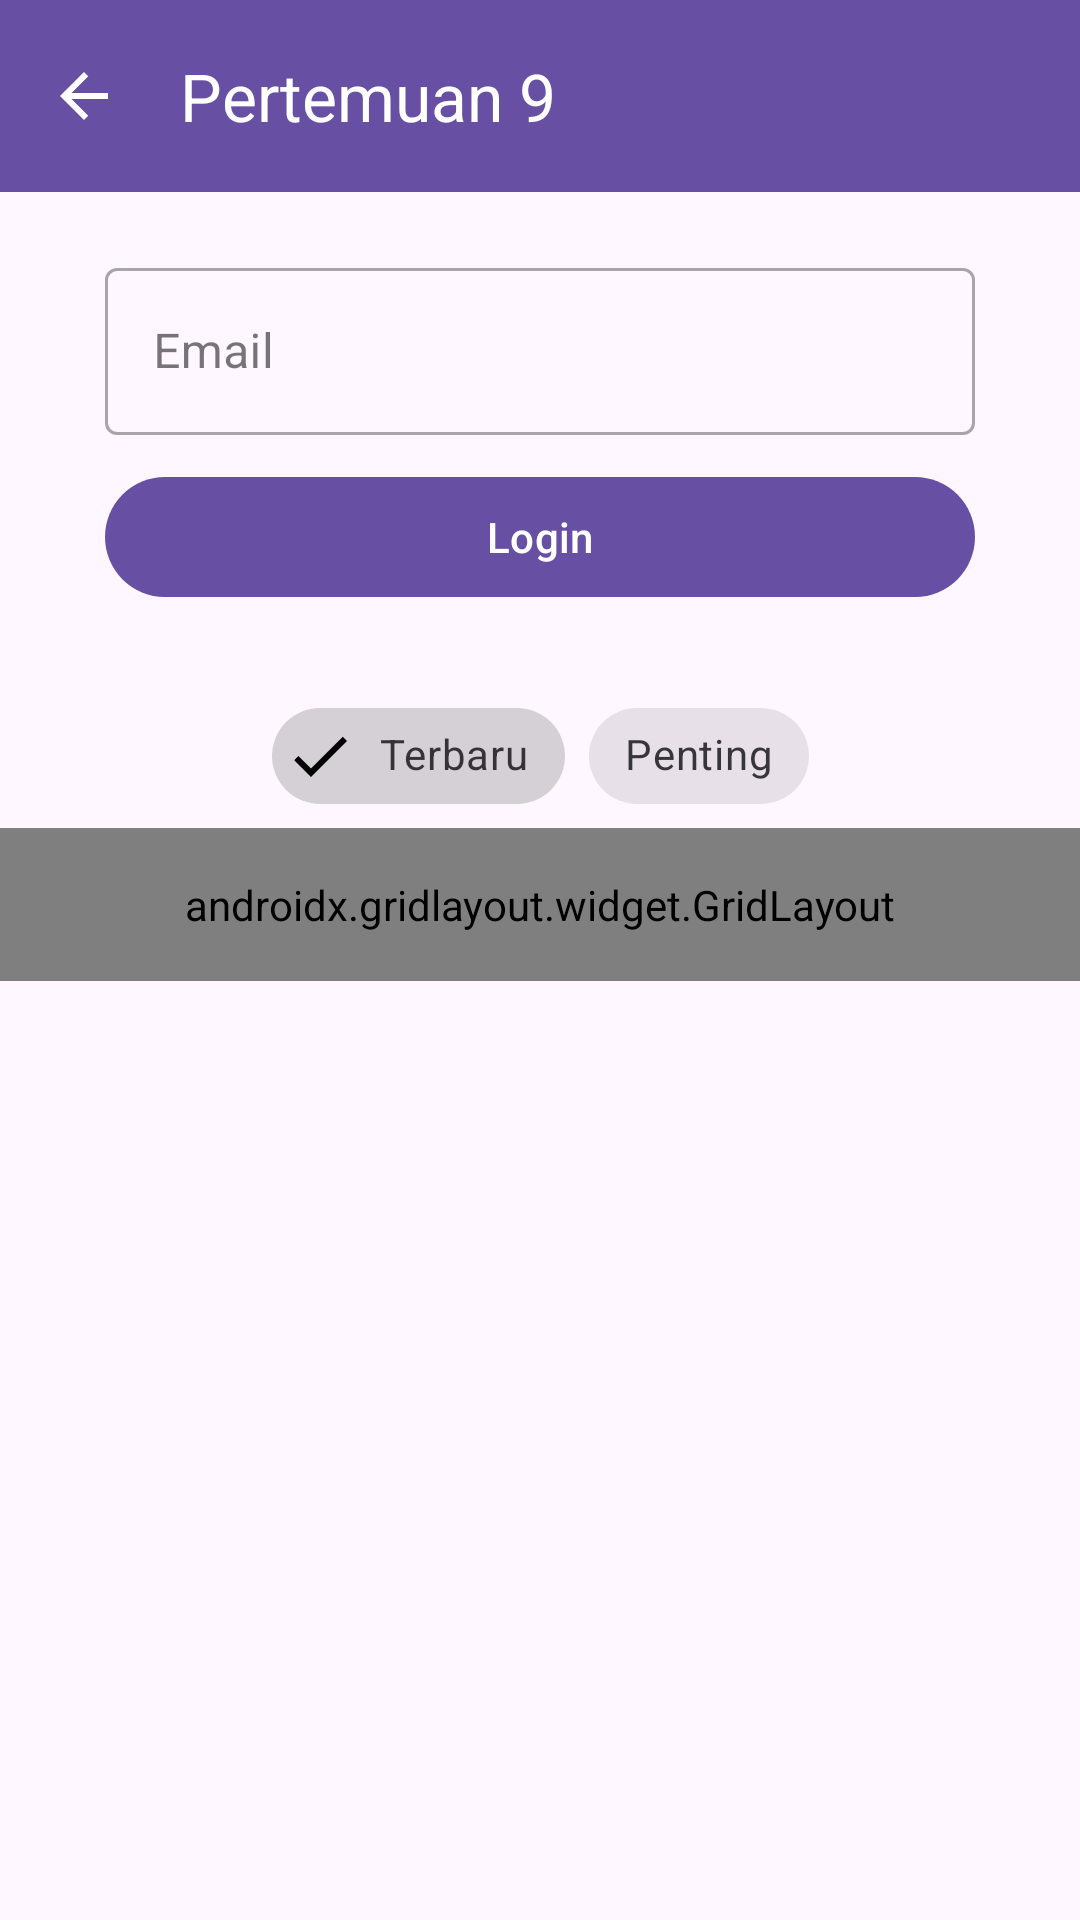

Here is an Android app screen rendered from its layout file. Give the layout XML and the strings, colors and styles it references.
<!-- AndroidManifest.xml: application theme Theme.Dellaapps -->
<!-- res/layout/activity_ninth.xml -->
<?xml version="1.0" encoding="utf-8"?>
<androidx.constraintlayout.widget.ConstraintLayout xmlns:android="http://schemas.android.com/apk/res/android"
    xmlns:app="http://schemas.android.com/apk/res-auto"
    android:layout_width="match_parent"
    android:layout_height="match_parent">

    <androidx.appcompat.widget.Toolbar
        android:id="@+id/toolbar"
        android:layout_width="match_parent"
        android:layout_height="?attr/actionBarSize"
        android:background="?attr/colorPrimary"
        app:navigationIcon="@drawable/ic_arrow_back"
        app:title="Pertemuan 9"
        app:titleTextColor="@android:color/white"
        app:layout_constraintTop_toTopOf="parent" />

    <com.google.android.material.textfield.TextInputLayout
        android:id="@+id/textInputLayout"
        style="@style/Widget.MaterialComponents.TextInputLayout.OutlinedBox"
        android:layout_width="match_parent"
        android:layout_height="wrap_content"
        android:layout_marginHorizontal="35dp"
        android:layout_marginTop="20dp"
        android:hint="Email"
        app:startIconDrawable="@drawable/ic_edit"
        app:layout_constraintTop_toBottomOf="@+id/toolbar">

        <com.google.android.material.textfield.TextInputEditText
            android:id="@+id/etEmail"
            android:layout_width="match_parent"
            android:layout_height="wrap_content"
            android:inputType="textEmailAddress" />
    </com.google.android.material.textfield.TextInputLayout>

    <com.google.android.material.button.MaterialButton
        android:id="@+id/btnLogin"
        android:layout_width="match_parent"
        android:layout_height="wrap_content"
        android:layout_marginHorizontal="35dp"
        android:layout_marginTop="10dp"
        android:text="Login"
        app:layout_constraintTop_toBottomOf="@+id/textInputLayout" />

    <com.google.android.material.chip.ChipGroup
        android:id="@+id/chipGroupFilter"
        android:layout_width="wrap_content"
        android:layout_height="wrap_content"
        android:layout_marginTop="25dp"
        app:layout_constraintEnd_toEndOf="parent"
        app:layout_constraintStart_toStartOf="parent"
        app:layout_constraintTop_toBottomOf="@+id/btnLogin"
        app:singleSelection="true">

        <com.google.android.material.chip.Chip
            android:id="@+id/chipTerbaru"
            style="@style/Widget.MaterialComponents.Chip.Filter"
            android:layout_width="wrap_content"
            android:layout_height="wrap_content"
            android:checked="true"
            android:text="Terbaru" />

        <com.google.android.material.chip.Chip
            android:id="@+id/chipPenting"
            style="@style/Widget.MaterialComponents.Chip.Filter"
            android:layout_width="wrap_content"
            android:layout_height="wrap_content"
            android:text="Penting" />
    </com.google.android.material.chip.ChipGroup>

    <androidx.gridlayout.widget.GridLayout
        android:layout_width="match_parent"
        android:layout_height="wrap_content"
        android:padding="16dp"
        app:columnCount="3"
        app:layout_constraintTop_toBottomOf="@+id/chipGroupFilter">

        <com.google.android.material.button.MaterialButton
            android:text="Menu 1"
            app:layout_columnWeight="1"
            app:layout_gravity="fill_horizontal" />
        <com.google.android.material.button.MaterialButton
            android:text="Menu 2"
            app:layout_columnWeight="1"
            app:layout_gravity="fill_horizontal" />
        <com.google.android.material.button.MaterialButton
            android:text="Menu 3"
            app:layout_columnWeight="1"
            app:layout_gravity="fill_horizontal" />
    </androidx.gridlayout.widget.GridLayout>

</androidx.constraintlayout.widget.ConstraintLayout>
<!-- resources referenced by this layout -->
<resources>
  <!-- drawable ic_arrow_back (drawable) -->
  <vector xmlns:android="http://schemas.android.com/apk/res/android"
      android:autoMirrored="true"
      android:height="24dp"
      android:tint="#FFFFFF"
      android:viewportHeight="24"
      android:viewportWidth="24"
      android:width="24dp">
  
  
      <path android:fillColor="@android:color/white"
          android:pathData="M20,11H7.83l5.59,-5.59L12,4l-8,8 8,8 1.41,-1.41L7.83,13H20v-2z"/>
      
  </vector>
  <style name="Theme.Dellaapps" parent="Base.Theme.Dellaapps" />
  <style name="Base.Theme.Dellaapps" parent="Theme.Material3.DayNight.NoActionBar">
          
          
      </style>
</resources>
